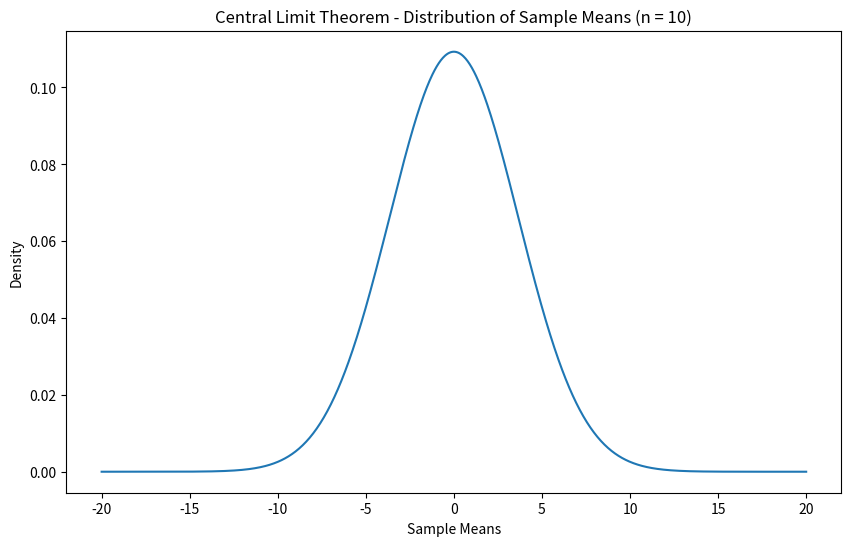

Source code (Python):
import numpy as np
import matplotlib.pyplot as plt

# Population parameters
population_mean = 0
population_std = 40 / np.sqrt(12)  # Standard deviation for uniform distribution

# Sample size
sample_size = 10

# Calculate the standard deviation of the sample means
sample_mean_std = population_std / np.sqrt(sample_size)

# Generate x values to represent the sample means
x = np.linspace(-20, 20, 1000)

# Calculate the normal distribution of sample means
y = (1 / (sample_mean_std * np.sqrt(2 * np.pi))) * np.exp(
    -0.5 * ((x - population_mean) / sample_mean_std) ** 2
)

# Plot the normal distribution of sample means
plt.figure(figsize=(10, 6))
plt.plot(x, y)
plt.title(f'Central Limit Theorem - Distribution of Sample Means (n = {sample_size})')
plt.xlabel('Sample Means')
plt.ylabel('Density')
plt.show()
